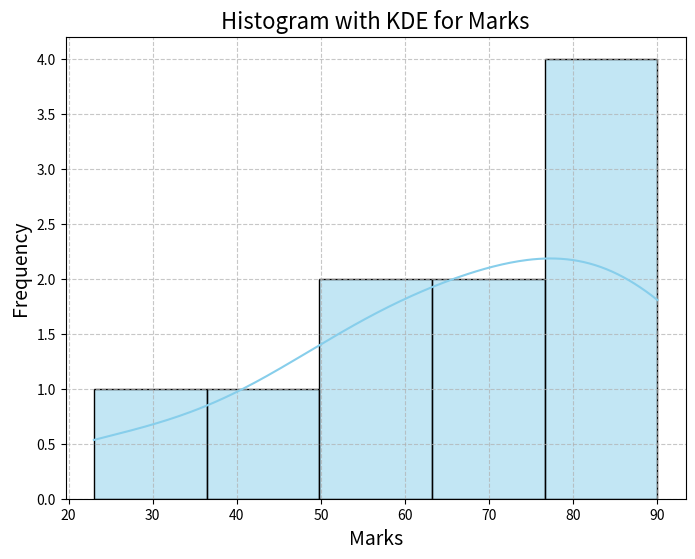

Reproduce this figure in Python.
import seaborn as sns
import matplotlib.pyplot as plt

# Define the data
marks = [23, 45, 56, 78, 89, 90, 67, 88, 76, 59]

# Create the histogram with KDE
plt.figure(figsize=(8, 6))
sns.histplot(data=marks, kde=True, color='skyblue', edgecolor='black')
plt.title('Histogram with KDE for Marks', fontsize=16)
plt.xlabel('Marks', fontsize=14)
plt.ylabel('Frequency', fontsize=14)
plt.grid(True, linestyle='--', alpha=0.7)
plt.show()